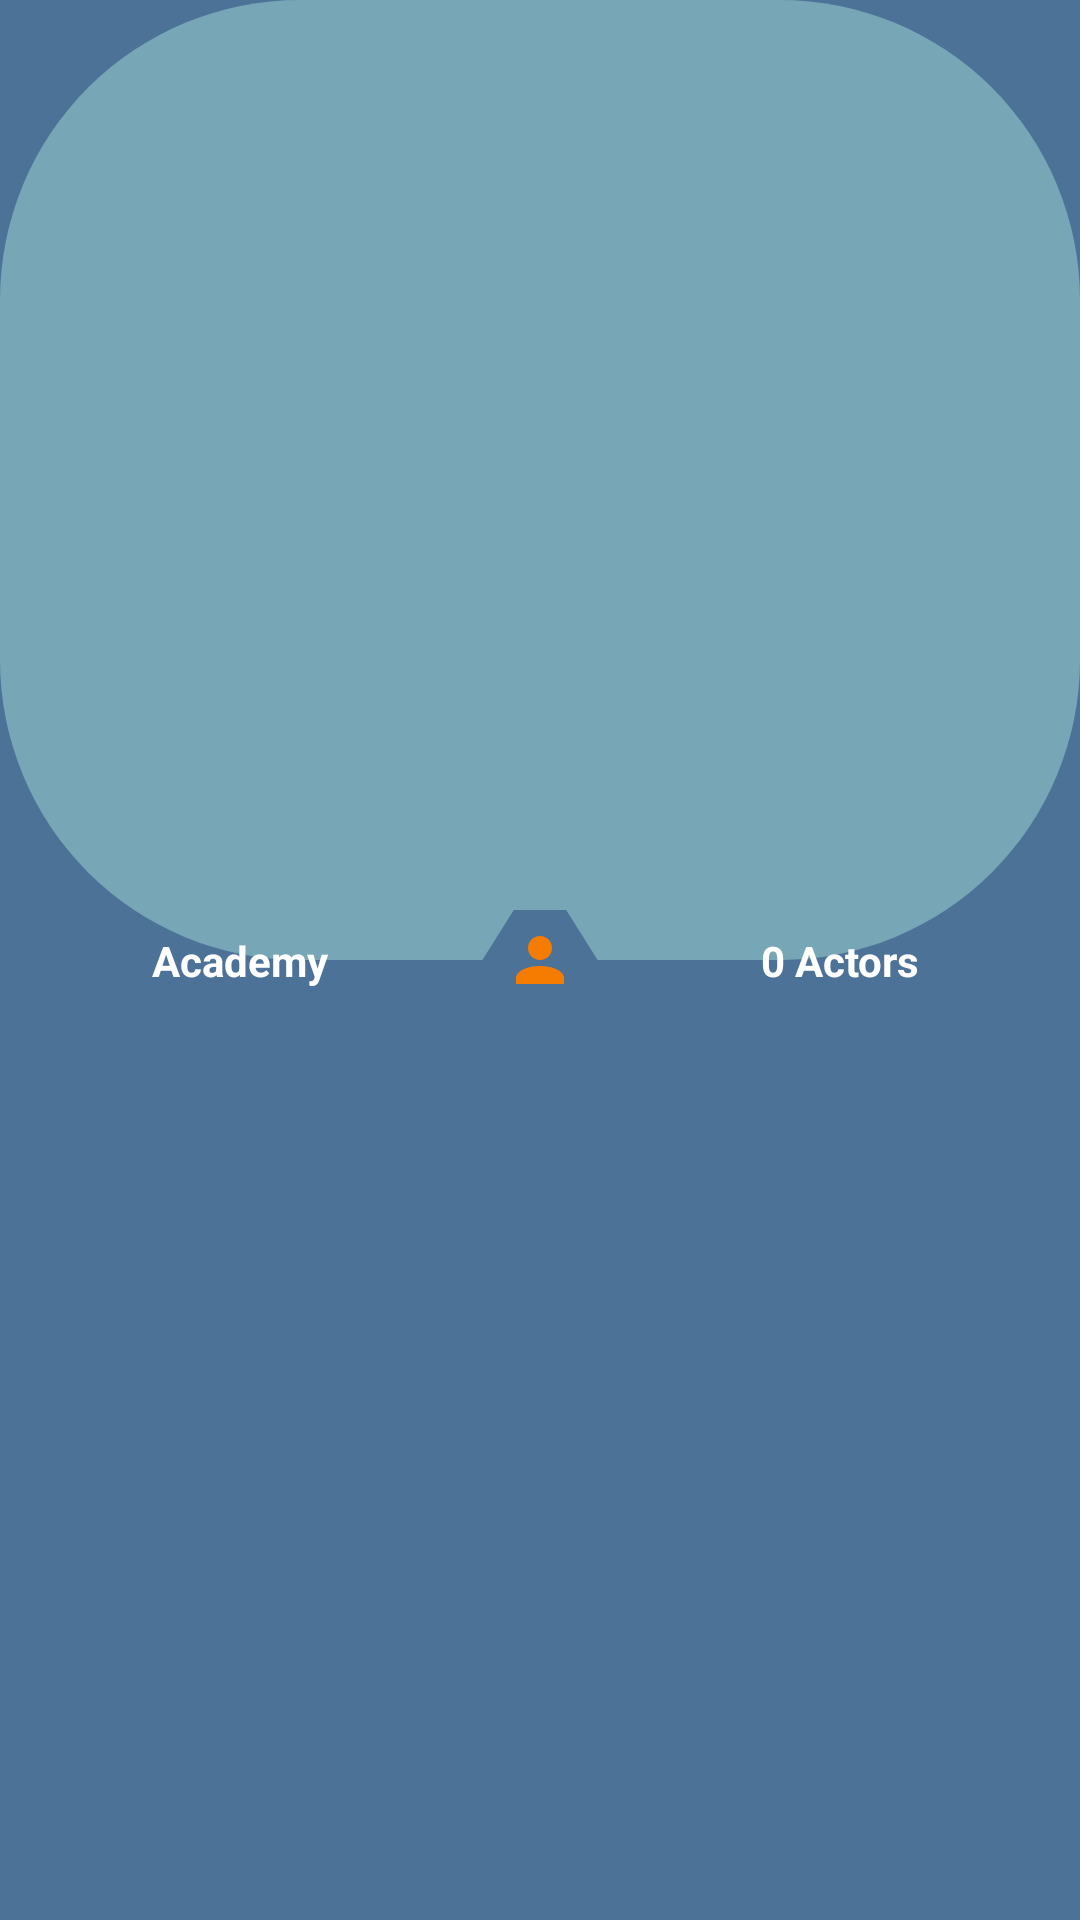

This screen was rendered from an Android layout file. Write that file and the resources it references.
<!-- AndroidManifest.xml: application theme Theme.Si2GAssistant -->
<!-- res/layout/layout_actors_results.xml -->
<layout
    xmlns:android="http://schemas.android.com/apk/res/android"
    xmlns:app="http://schemas.android.com/apk/res-auto">

    <data>
        <variable
            name="navigationViewModel"
            type="com.oxymium.si2gassistant.navigation.NavigationViewModel" />
        <variable
            name="actorsViewModel"
            type="com.oxymium.si2gassistant.features.actors.ActorsViewModel"/>
    </data>

    <androidx.constraintlayout.widget.ConstraintLayout
        android:layout_width="match_parent"
        android:layout_height="wrap_content"
        android:layout_marginStart="@dimen/items_margin"
        android:layout_marginEnd="@dimen/items_margin"
        android:layout_marginTop="@dimen/items_margin"
        android:layout_marginBottom="@dimen/items_margin">

        
        <androidx.constraintlayout.widget.ConstraintLayout
            android:id="@+id/layout_actors_results_top"
            android:layout_width="match_parent"
            android:layout_height="0dp"
            android:background="@drawable/item_curved_shape"
            app:layout_constraintStart_toStartOf="parent"
            app:layout_constraintEnd_toEndOf="parent"
            app:layout_constraintTop_toTopOf="parent"
            app:layout_constraintBottom_toTopOf="@id/layout_actors_results_bottom">

        </androidx.constraintlayout.widget.ConstraintLayout>

        
        <androidx.constraintlayout.widget.ConstraintLayout
            android:id="@+id/layout_actors_results_bottom"
            android:layout_width="match_parent"
            android:layout_height="0dp"
            android:background="#00FFFFFF"
            app:layout_constraintStart_toStartOf="parent"
            app:layout_constraintEnd_toEndOf="parent"
            app:layout_constraintTop_toBottomOf="@id/layout_actors_results_top"
            app:layout_constraintBottom_toBottomOf="parent">

        </androidx.constraintlayout.widget.ConstraintLayout>

        <ImageView
            android:id="@+id/layout_actors_results_actor_icon"
            android:layout_width="wrap_content"
            android:layout_height="wrap_content"
            android:layout_marginStart="@dimen/items_margin"
            android:layout_marginEnd="@dimen/items_margin"
            android:layout_marginTop="@dimen/items_margin"
            android:layout_marginBottom="@dimen/items_margin"
            android:src="@drawable/actor_hexagonal_variant"
            android:contentDescription="@string/actor_hexagonal_variant_description"
            app:layout_constraintStart_toStartOf="parent"
            app:layout_constraintEnd_toEndOf="parent"
            app:layout_constraintTop_toBottomOf="@id/layout_actors_results_top"
            app:layout_constraintBottom_toTopOf="@id/layout_actors_results_bottom"/>

        <TextView
            android:layout_width="wrap_content"
            android:layout_height="wrap_content"
            android:text="@{navigationViewModel.selectedAcademy.location}"
            android:textColor="@color/white"
            android:textAlignment="center"
            android:textStyle="bold"
            android:hint="@string/fragment_actors_current_academy_hint"
            android:textColorHint="@color/white"
            app:layout_constraintStart_toStartOf="parent"
            app:layout_constraintEnd_toStartOf="@id/layout_actors_results_actor_icon"
            app:layout_constraintTop_toTopOf="parent"
            app:layout_constraintBottom_toBottomOf="parent"
            />

        <TextView
            android:id="@+id/layout_actors_results_total"
            android:layout_width="wrap_content"
            android:layout_height="wrap_content"
            android:text="@{@string/fragment_actors_results(String.valueOf(actorsViewModel.filteredActors.size()))}"
            android:textColor="@color/white"
            android:textAlignment="center"
            android:textStyle="bold"
            android:hint="@string/fragment_actors_results_hint"
            android:textColorHint="@color/white"
            app:layout_constraintStart_toEndOf="@id/layout_actors_results_actor_icon"
            app:layout_constraintEnd_toEndOf="parent"
            app:layout_constraintTop_toTopOf="parent"
            app:layout_constraintBottom_toBottomOf="parent"
            />

    </androidx.constraintlayout.widget.ConstraintLayout>

</layout>
<!-- resources referenced by this layout -->
<resources>
  <color name="white">#FFFFFFFF</color>
  <dimen name="items_margin">5dp</dimen>
  <!-- drawable actor_hexagonal_variant (drawable) -->
  <vector xmlns:android="http://schemas.android.com/apk/res/android"
      android:width="40dp"
      android:height="40dp"
      android:viewportWidth="40"
      android:viewportHeight="40">
    <path
        android:pathData="M28.734,3.36L39.217,20.004L28.734,36.647L11.263,36.647L0.78,20.004L11.263,3.36z"
        android:strokeLineJoin="miter"
        android:strokeWidth="0"
        android:fillColor="#4D7298"
        android:fillType="nonZero"
        android:strokeLineCap="butt"/>
    <path
        android:pathData="M20,12C22.209,12 24,13.791 24,16C24,18.209 22.209,20 20,20C17.791,20 16,18.209 16,16C16,13.791 17.791,12 20,12M20,22C24.42,22 28,23.79 28,26L28,28L12,28L12,26C12,23.79 15.58,22 20,22z"
        android:strokeLineJoin="miter"
        android:strokeWidth="1"
        android:fillColor="#F57C00"
        android:fillType="nonZero"
        android:strokeLineCap="butt"/>
  </vector>
  <!-- drawable item_curved_shape (drawable-v24) -->
  <?xml version="1.0" encoding="utf-8"?>
  <shape xmlns:android="http://schemas.android.com/apk/res/android"
      android:shape="rectangle">
      <corners
          android:bottomLeftRadius="100dp"
          android:bottomRightRadius="100dp"
          android:topLeftRadius="100dp"
          android:topRightRadius="100dp" />
      <solid android:color="@color/pewter_blue" />
  </shape>
  <string name="actor_hexagonal_variant_description">Actor hexagonal variant icon</string>
  <string name="fragment_actors_current_academy_hint"><b>Academy</b></string>
  <string name="fragment_actors_results"><b>%1$s Actors</b></string>
  <string name="fragment_actors_results_hint"><b>0 Actors</b></string>
  <style name="Theme.Si2GAssistant" parent="Theme.MaterialComponents.DayNight.DarkActionBar">
          
          <item name="colorPrimary">@color/queen_blue</item>
          <item name="colorPrimaryVariant">@color/queen_blue</item>
          <item name="colorOnPrimary">@color/white</item>
          
          <item name="colorSecondary">@color/teal_200</item>
          <item name="colorSecondaryVariant">@color/teal_700</item>
          <item name="colorOnSecondary">@color/black</item>
          
          <item name="android:statusBarColor">?attr/colorPrimaryVariant</item>
          
          <item name="android:windowBackground">@color/queen_blue</item>
      </style>
  <color name="pewter_blue">#77A6B6</color>
  <color name="queen_blue">#4D7298</color>
  <color name="teal_200">#FF03DAC5</color>
  <color name="teal_700">#FF018786</color>
  <color name="black">#FF000000</color>
</resources>
